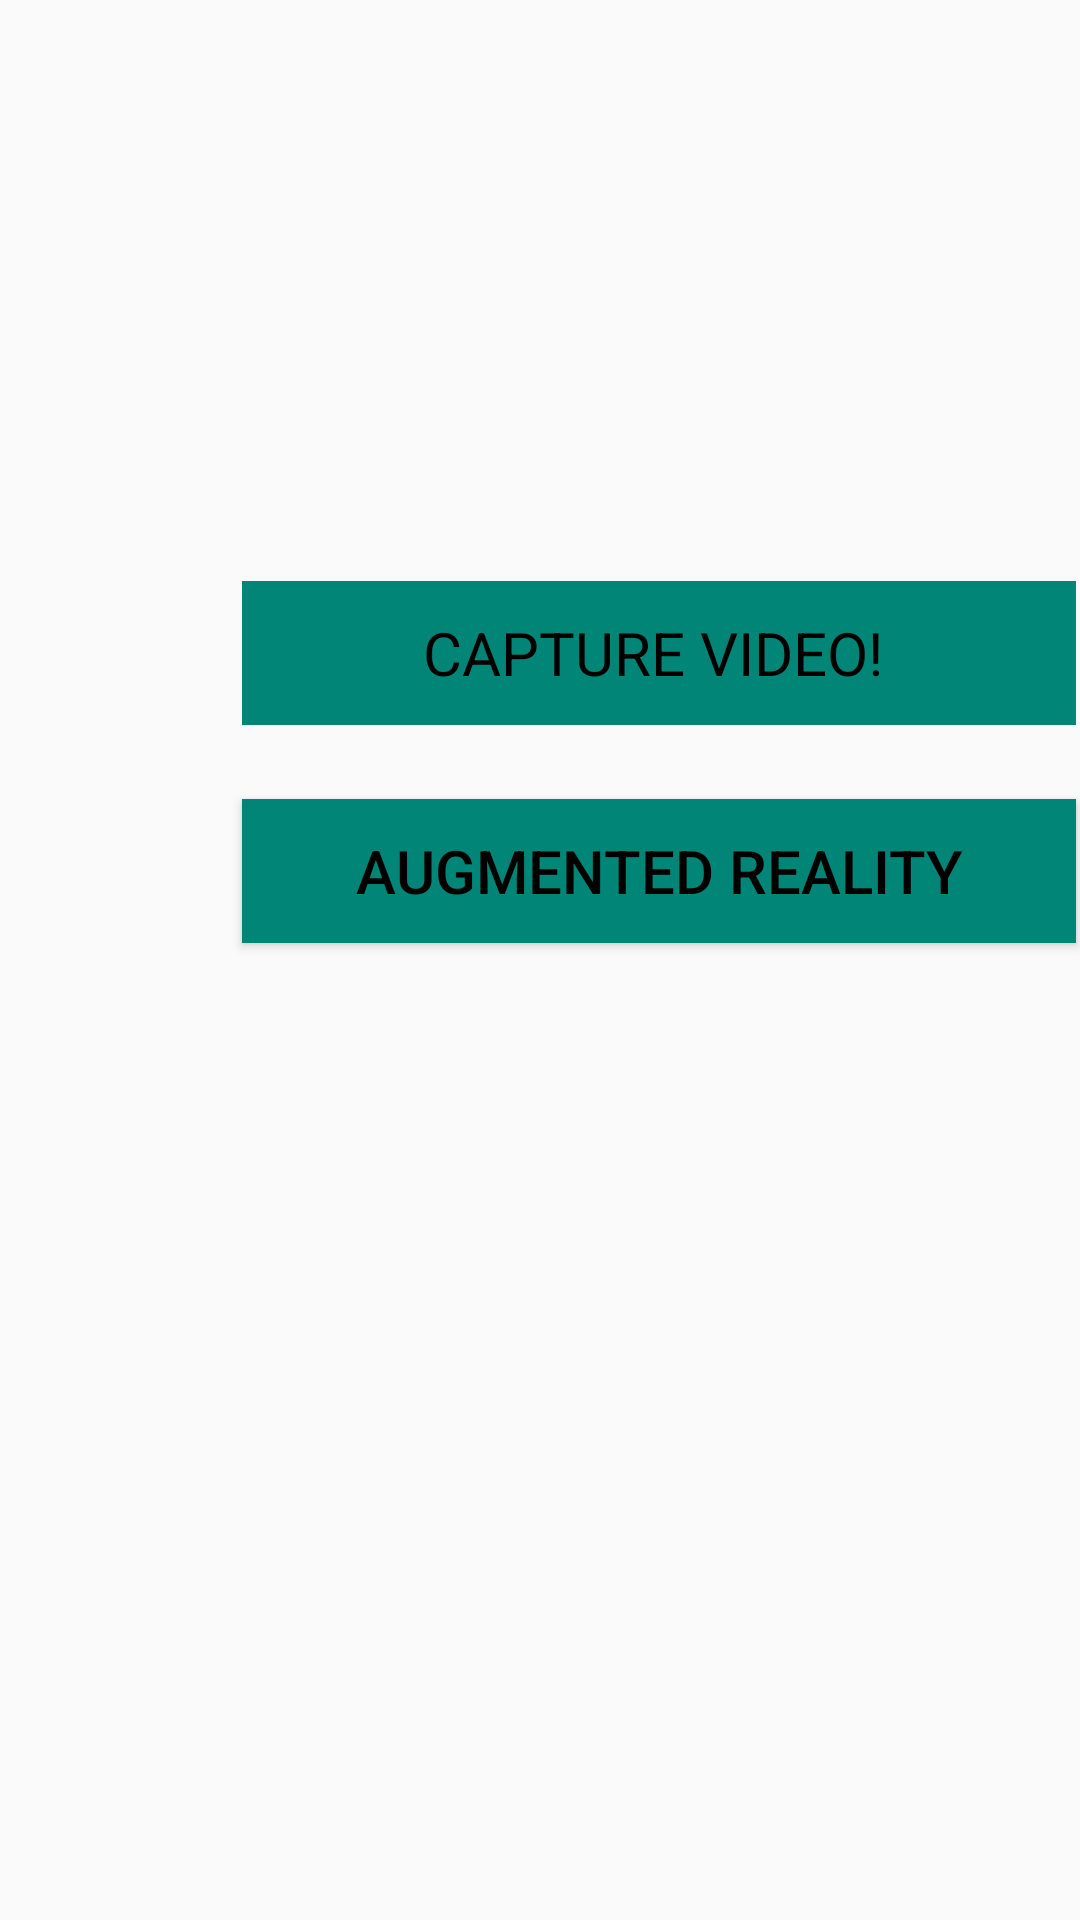

Here is an Android app screen rendered from its layout file. Give the layout XML and the strings, colors and styles it references.
<!-- AndroidManifest.xml: application theme AppTheme -->
<!-- res/layout/activity_main.xml -->
<?xml version="1.0" encoding="utf-8"?>
<androidx.constraintlayout.widget.ConstraintLayout xmlns:android="http://schemas.android.com/apk/res/android"
    xmlns:app="http://schemas.android.com/apk/res-auto"
    xmlns:tools="http://schemas.android.com/tools"
    android:layout_width="match_parent"
    android:layout_height="match_parent"
    android:background="@drawable/animals_back2"
    android:orientation="vertical"
    tools:context=".MainActivity">

    <TextView
        android:layout_width="322dp"
        android:layout_height="48dp"
        android:layout_gravity="center_horizontal"
        android:layout_marginBottom="480dp"
        android:fontFamily="sans-serif-medium"
        android:text="@string/welcome"
        android:textColor="@color/colorPrimary"
        android:textSize="26sp"
        app:layout_constraintBottom_toTopOf="@+id/recordButton"
        app:layout_constraintEnd_toEndOf="parent"
        app:layout_constraintHorizontal_bias="0.382"
        app:layout_constraintStart_toStartOf="parent"
        app:layout_constraintTop_toTopOf="parent"
        app:layout_constraintVertical_bias="0.0" />

    <Button
        android:id="@+id/recordButton"
        style="@style/Widget.MaterialComponents.Button.UnelevatedButton.Icon"
        android:layout_width="278dp"
        android:layout_height="wrap_content"
        android:layout_gravity="center_horizontal"
        android:background="@color/colorPrimary"
        android:drawableStart="@drawable/icons_video_24"
        android:text="@string/capture_video"
        android:textColor="@android:color/black"
        android:textSize="20sp"
        app:layout_constraintBottom_toBottomOf="parent"
        app:layout_constraintEnd_toEndOf="parent"
        app:layout_constraintHorizontal_bias="0.984"
        app:layout_constraintStart_toStartOf="parent"
        app:layout_constraintTop_toTopOf="parent"
        app:layout_constraintVertical_bias="0.327" />

    <Button
        android:id="@+id/button2"
        android:layout_width="278dp"
        android:layout_height="48dp"
        android:background="@color/colorPrimary"
        android:onClick="displayAR"
        android:text="Augmented Reality"
        android:textColor="@android:color/black"
        android:textSize="20sp"
        app:layout_constraintBottom_toBottomOf="parent"
        app:layout_constraintEnd_toEndOf="parent"
        app:layout_constraintHorizontal_bias="0.984"
        app:layout_constraintStart_toStartOf="parent"
        app:layout_constraintTop_toBottomOf="@+id/recordButton"
        app:layout_constraintVertical_bias="0.07" />
</androidx.constraintlayout.widget.ConstraintLayout>
<!-- resources referenced by this layout -->
<resources>
  <color name="colorPrimary">#008577</color>
  <string name="capture_video">CAPTURE VIDEO!</string>
  <string name="welcome">Welcome to Animaterra!</string>
  <style name="AppTheme" parent="Theme.AppCompat.Light.DarkActionBar">
          
          <item name="colorPrimary">@color/colorPrimary</item>
          <item name="colorPrimaryDark">@color/colorPrimaryDark</item>
          <item name="colorAccent">@color/colorAccent</item>
      </style>
  <color name="colorPrimaryDark">#00574B</color>
  <color name="colorAccent">#D81B60</color>
</resources>
